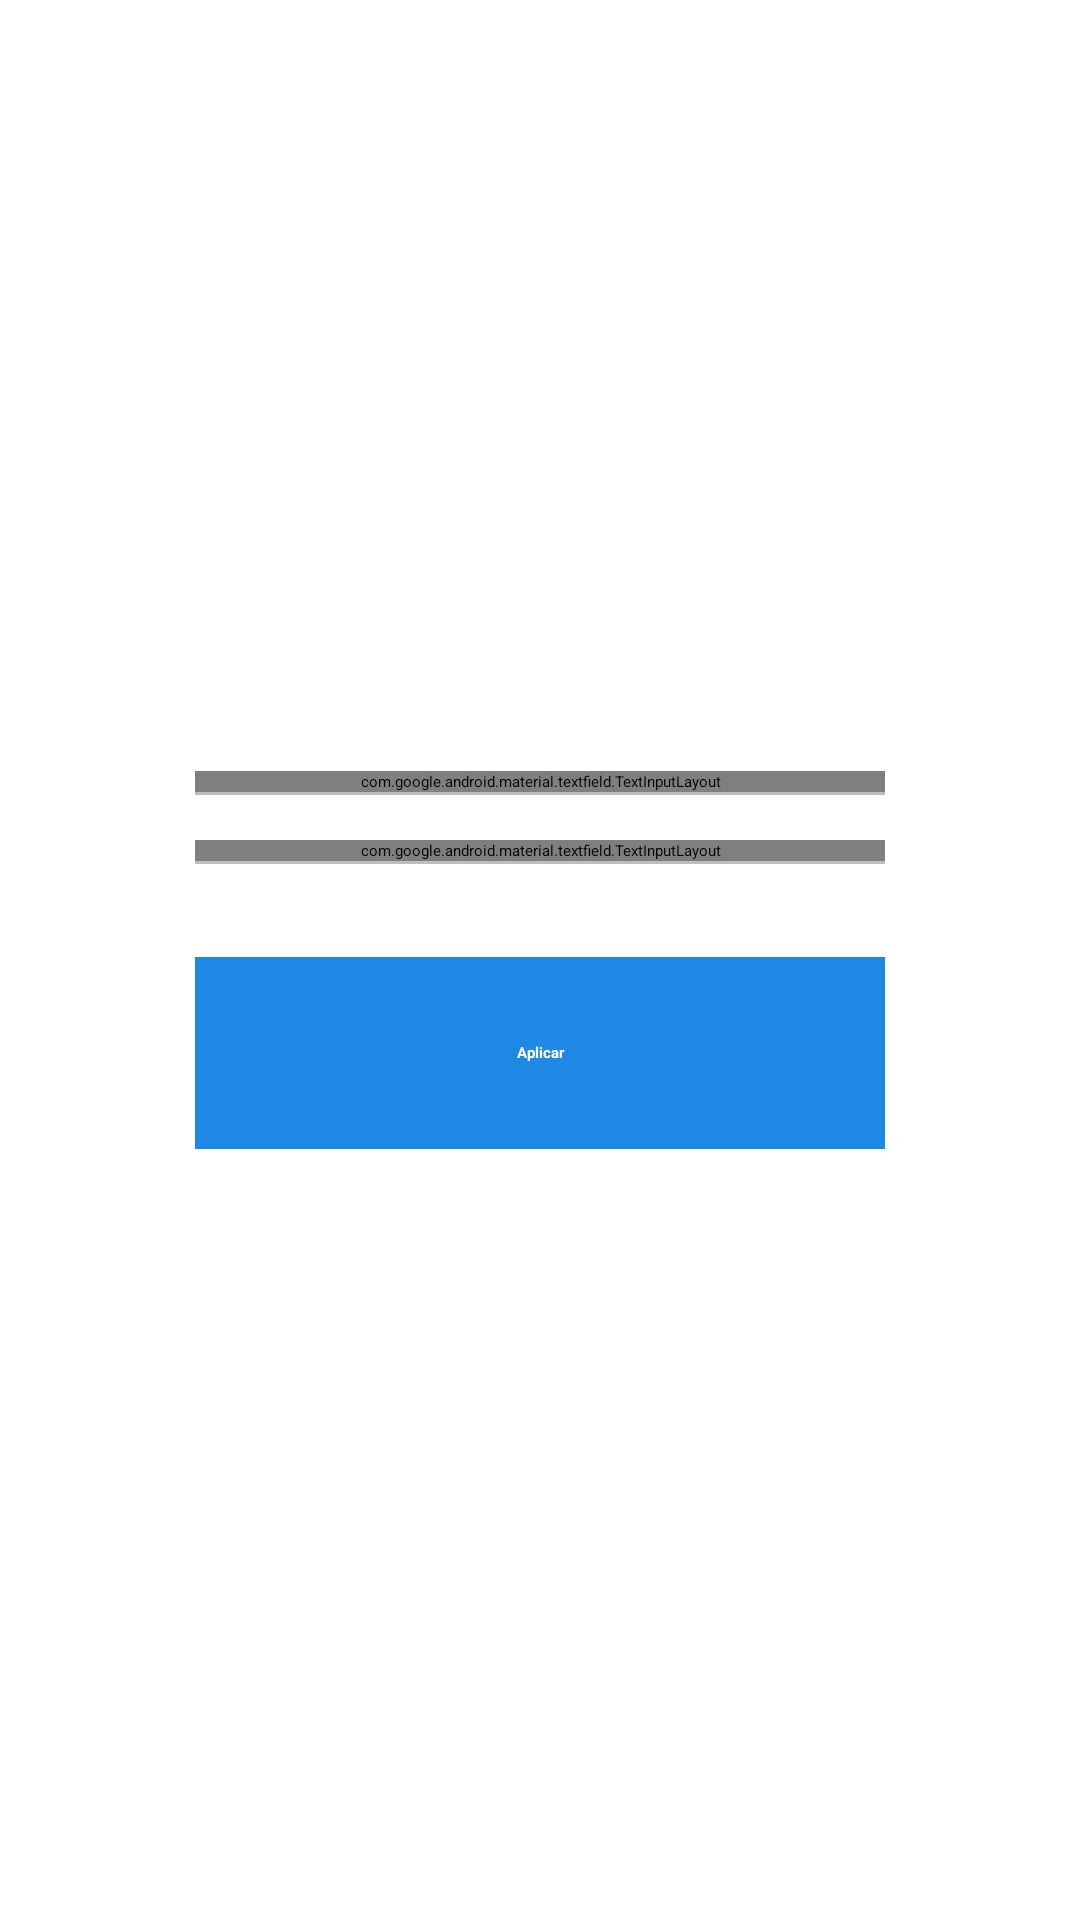

Layout XML and referenced resources for this Android screen:
<!-- AndroidManifest.xml: application theme AppTheme.Splash -->
<!-- res/layout/fragment_settings.xml -->
<?xml version="1.0" encoding="utf-8"?>
<androidx.constraintlayout.widget.ConstraintLayout xmlns:android="http://schemas.android.com/apk/res/android"
    xmlns:app="http://schemas.android.com/apk/res-auto"
    xmlns:tools="http://schemas.android.com/tools"
    android:layout_width="match_parent"
    android:layout_height="match_parent"
    android:padding="16dp">

    <androidx.cardview.widget.CardView
        android:layout_width="match_parent"
        android:layout_height="wrap_content"
        android:layout_marginStart="16dp"
        android:layout_marginEnd="16dp"
        android:elevation="5dp"
        app:cardBackgroundColor="@android:color/white"
        app:cardCornerRadius="8dp"
        app:cardElevation="5dp"
        app:layout_constraintBottom_toBottomOf="parent"
        app:layout_constraintEnd_toEndOf="parent"
        app:layout_constraintStart_toStartOf="parent"
        app:layout_constraintTop_toTopOf="parent">

        <androidx.constraintlayout.widget.ConstraintLayout
            android:layout_width="match_parent"
            android:layout_height="wrap_content">

            <View
                android:id="@+id/separatorView1"
                android:layout_width="0dp"
                android:layout_height="1dp"
                android:background="@color/grayColor"
                app:layout_constraintEnd_toEndOf="@+id/inputLayoutName"
                app:layout_constraintStart_toStartOf="@+id/inputLayoutName"
                app:layout_constraintTop_toBottomOf="@+id/inputLayoutName" />

            <View
                android:id="@+id/separatorView2"
                android:layout_width="0dp"
                android:layout_height="1dp"
                android:background="@color/grayColor"
                app:layout_constraintEnd_toEndOf="@+id/textInputWeight"
                app:layout_constraintStart_toStartOf="@+id/textInputWeight"
                app:layout_constraintTop_toBottomOf="@+id/textInputWeight" />

            <com.google.android.material.textfield.TextInputLayout
                android:id="@+id/inputLayoutName"
                android:layout_width="match_parent"
                android:layout_height="wrap_content"
                android:layout_marginStart="33dp"
                android:layout_marginTop="28dp"
                android:layout_marginEnd="33dp"
                android:textColorHint="@color/grayColor"
                app:hintTextAppearance="@style/TextAppearance.AppCompat.Small"
                app:hintTextColor="@color/grayColor"
                app:layout_constraintEnd_toEndOf="parent"
                app:layout_constraintStart_toStartOf="parent"
                app:layout_constraintTop_toTopOf="parent"
                app:placeholderTextColor="@color/grayColor">

                <com.google.android.material.textfield.TextInputEditText
                    android:id="@+id/editTextName"
                    android:layout_width="match_parent"
                    android:layout_height="wrap_content"
                    android:background="@android:color/white"
                    android:gravity="start|center_vertical"
                    android:hint="@string/name_placeholder"
                    android:paddingStart="15dp"
                    android:paddingEnd="0dp"
                    android:singleLine="true"
                    android:textAlignment="gravity"
                    android:textColor="@color/grayColor"
                    android:textColorHint="@color/grayColor"
                    android:textSize="20sp" />
            </com.google.android.material.textfield.TextInputLayout>

            <com.google.android.material.textfield.TextInputLayout
                android:id="@+id/textInputWeight"
                android:layout_width="match_parent"
                android:layout_height="wrap_content"
                android:layout_marginStart="33dp"
                android:layout_marginTop="16dp"
                android:layout_marginEnd="33dp"
                android:layout_marginBottom="32dp"
                android:textColorHint="@color/grayColor"
                app:hintTextAppearance="@style/TextAppearance.AppCompat.Small"
                app:hintTextColor="@color/grayColor"
                app:layout_constraintBottom_toTopOf="@+id/buttonApply"
                app:layout_constraintEnd_toEndOf="parent"
                app:layout_constraintStart_toStartOf="parent"
                app:layout_constraintTop_toBottomOf="@+id/inputLayoutName"
                app:placeholderTextColor="#BDBDBD">

                <com.google.android.material.textfield.TextInputEditText
                    android:id="@+id/editTextWeight"
                    android:layout_width="match_parent"
                    android:layout_height="wrap_content"
                    android:background="@android:color/white"
                    android:gravity="start|center_vertical"
                    android:hint="@string/weight_placeholder"
                    android:inputType="number"
                    android:paddingStart="15dp"
                    android:paddingEnd="0dp"
                    android:singleLine="true"
                    android:textAlignment="gravity"
                    android:textColor="@color/grayColor"
                    android:textColorHint="@color/grayColor"
                    android:textSize="20sp" />
            </com.google.android.material.textfield.TextInputLayout>

            <Button
                android:id="@+id/buttonApply"
                android:layout_width="0dp"
                android:layout_height="64dp"
                android:layout_marginStart="33dp"
                android:layout_marginEnd="33dp"
                android:layout_marginBottom="28dp"
                android:background="#1E88E5"
                android:gravity="center"
                android:text="@string/apply_text"
                android:textAlignment="gravity"
                android:textColor="@android:color/white"
                android:textStyle="bold"
                app:layout_constraintBottom_toBottomOf="parent"
                app:layout_constraintEnd_toEndOf="parent"
                app:layout_constraintStart_toStartOf="parent" />

        </androidx.constraintlayout.widget.ConstraintLayout>

    </androidx.cardview.widget.CardView>
</androidx.constraintlayout.widget.ConstraintLayout>
<!-- resources referenced by this layout -->
<resources>
  <color name="grayColor">#BDBDBD</color>
  <string name="apply_text">Aplicar</string>
  <string name="name_placeholder">Nome</string>
  <string name="weight_placeholder">Peso (Kg)</string>
</resources>
